Labelled photos from "clam_projects", an image-classification folder in miclearnstocode/clam_projects. The possible labels are: alive, dead, no clam.

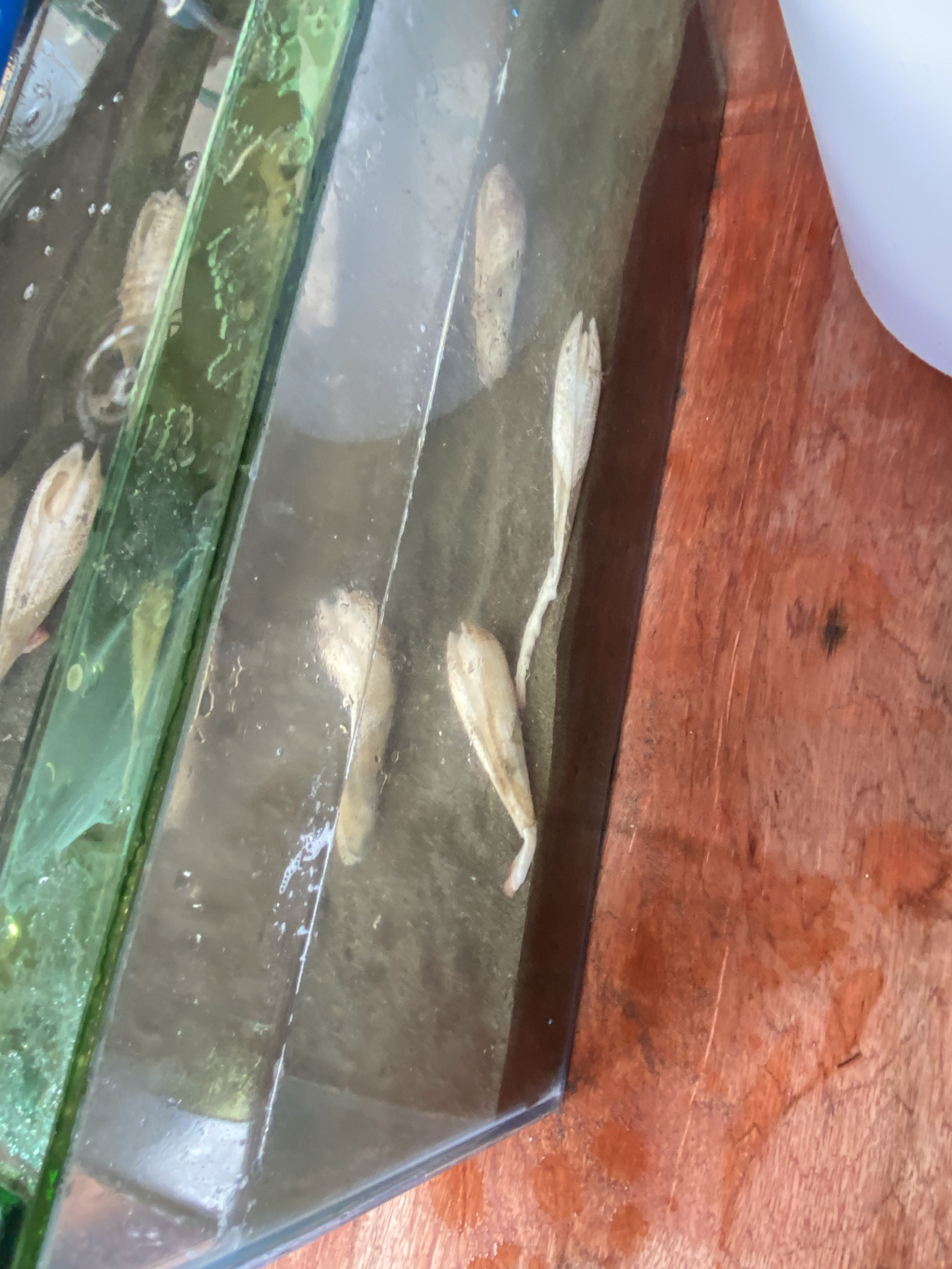
Label: dead

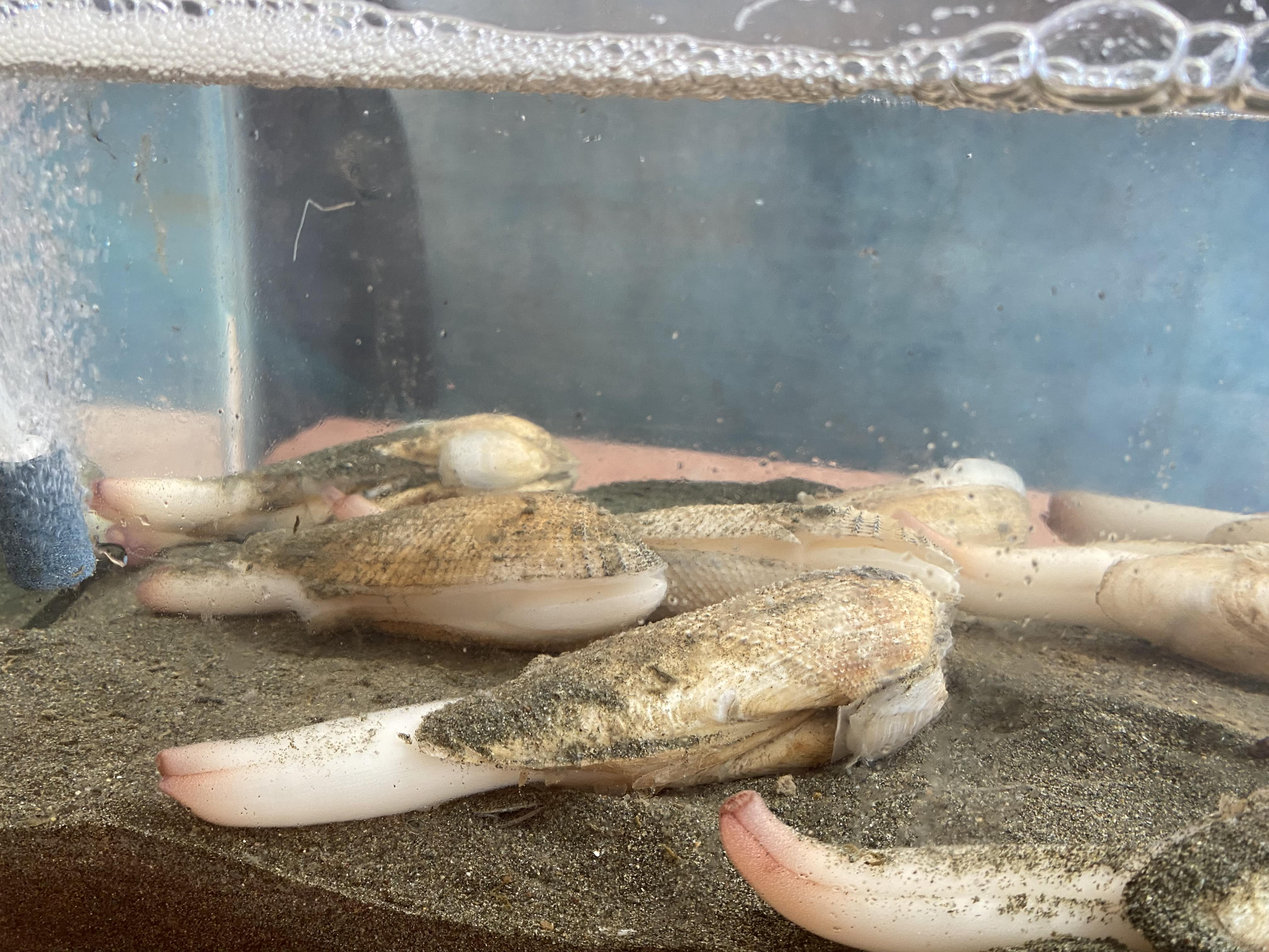
Label: alive

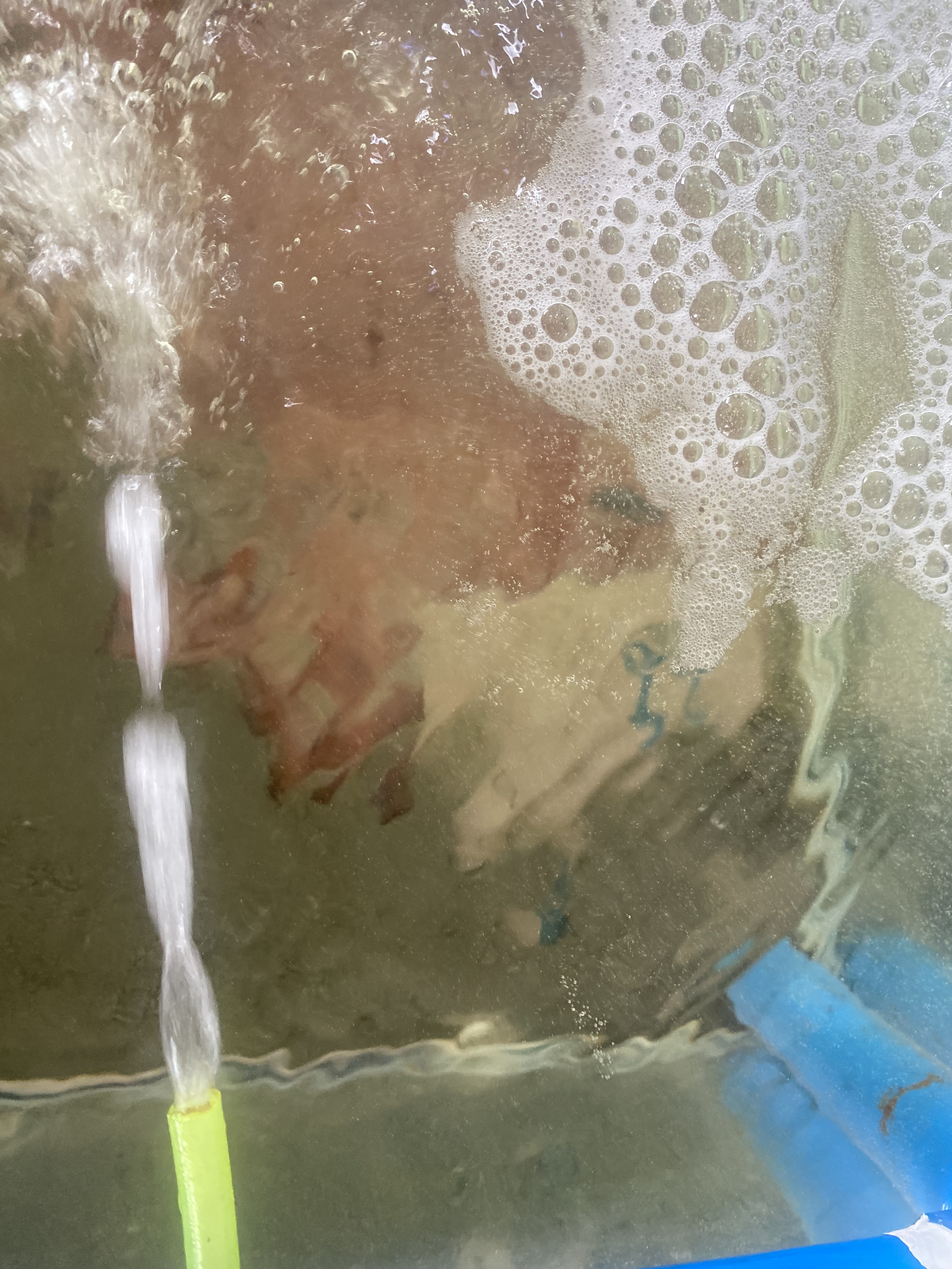
Label: no clam

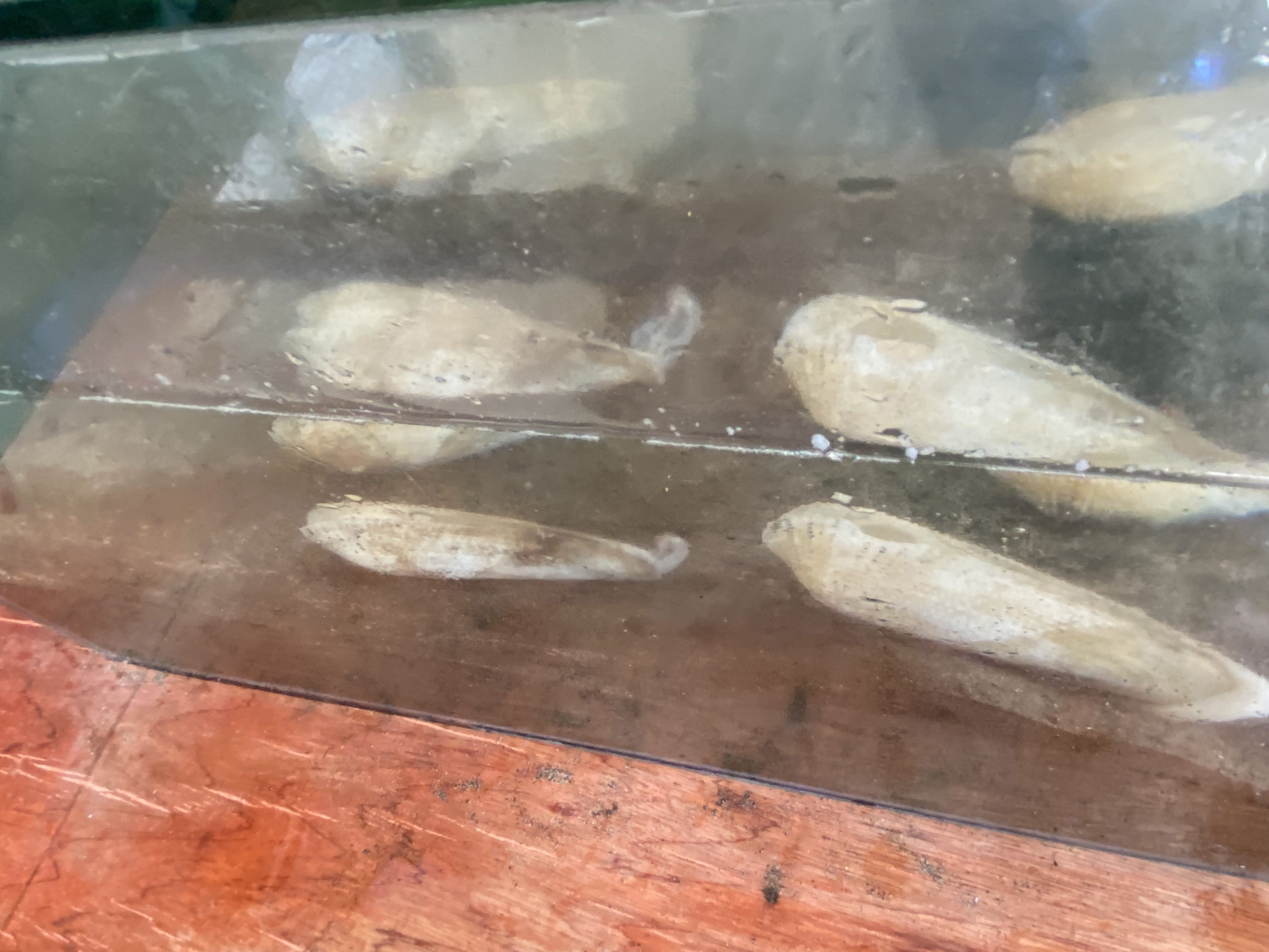
Label: dead

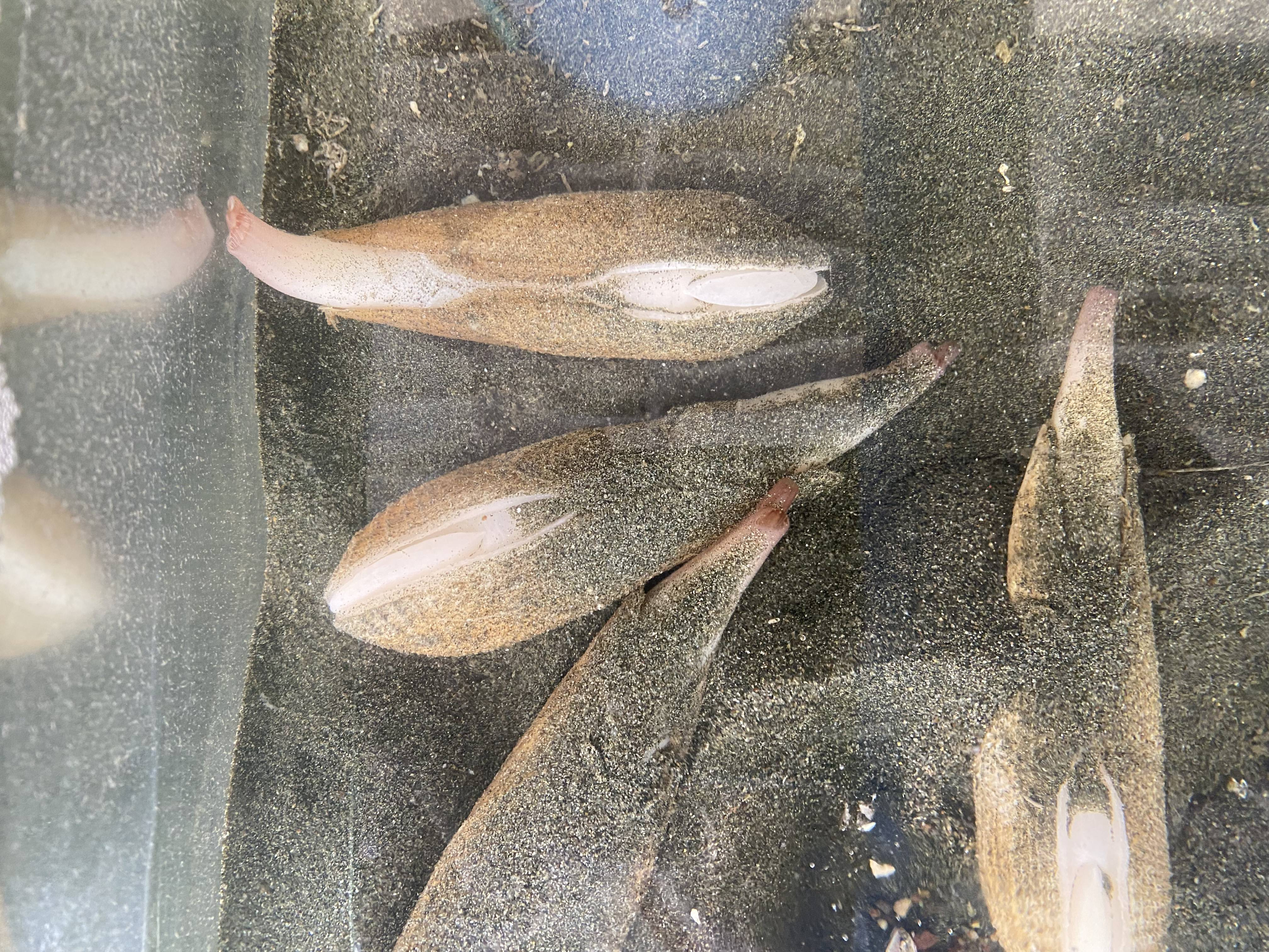
Label: alive

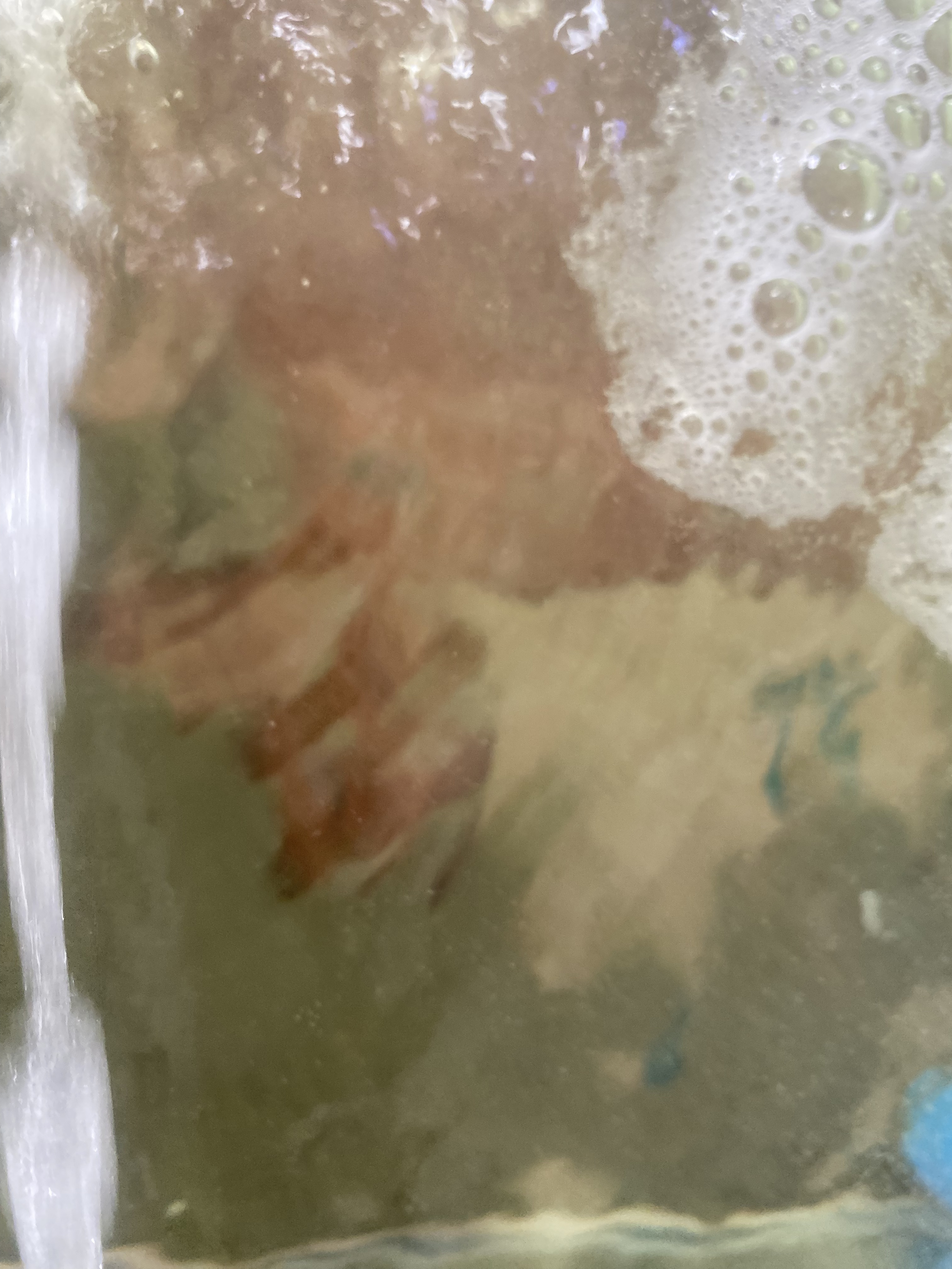
Label: no clam
